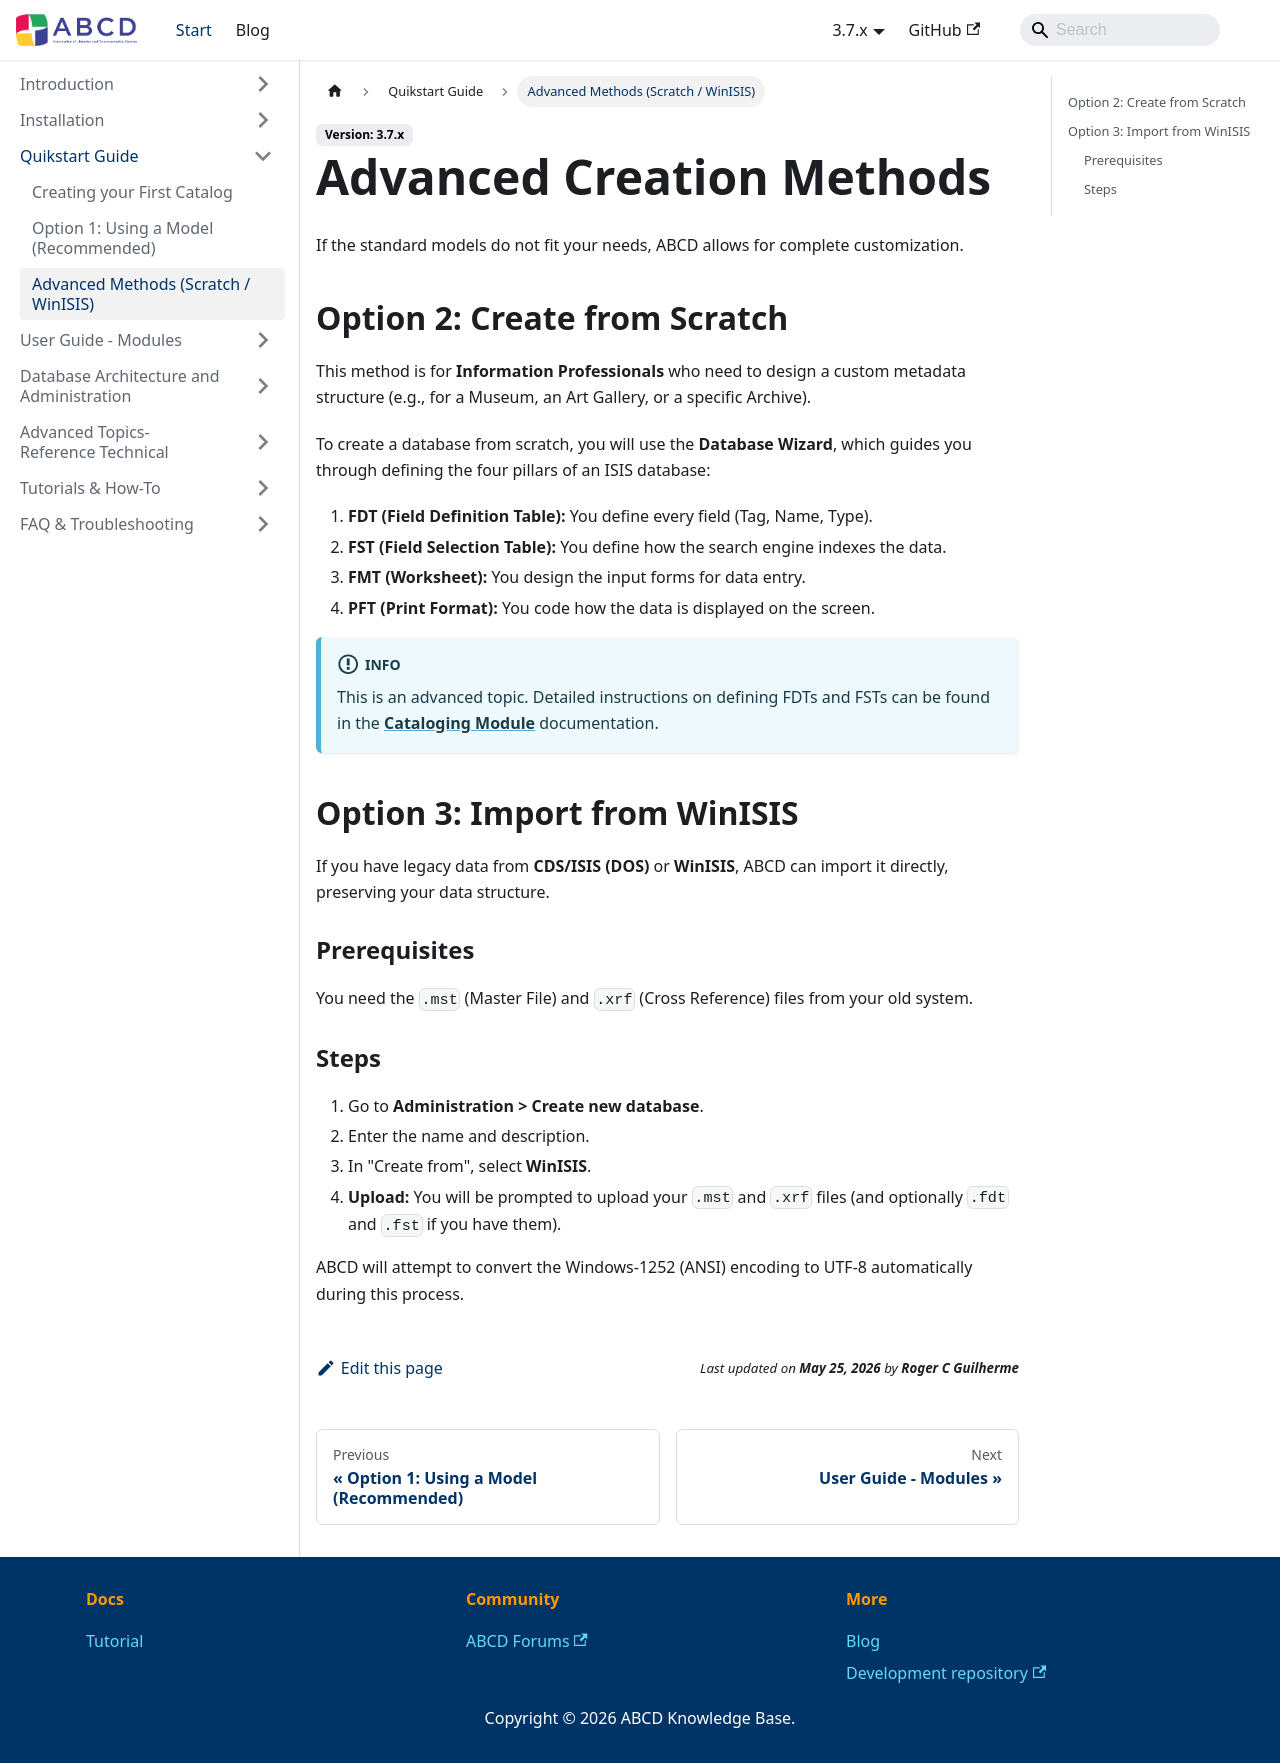

repository: ABCD-DEVCOM/ABCD-DEVCOM.github.io · page: docs/3.7/abcd-quickstart/advanced-creation.html · generator: docusaurus

---
sidebar_position: 3
title: Advanced Methods (Scratch / WinISIS)
---

# Advanced Creation Methods

If the standard models do not fit your needs, ABCD allows for complete customization.

## Option 2: Create from Scratch
This method is for **Information Professionals** who need to design a custom metadata structure (e.g., for a Museum, an Art Gallery, or a specific Archive).

To create a database from scratch, you will use the **Database Wizard**, which guides you through defining the four pillars of an ISIS database:

1.  **FDT (Field Definition Table):** You define every field (Tag, Name, Type).
2.  **FST (Field Selection Table):** You define how the search engine indexes the data.
3.  **FMT (Worksheet):** You design the input forms for data entry.
4.  **PFT (Print Format):** You code how the data is displayed on the screen.

:::info
This is an advanced topic. Detailed instructions on defining FDTs and FSTs can be found in the **[Cataloging Module](../modules/cataloging/index)** documentation.
:::

## Option 3: Import from WinISIS
If you have legacy data from **CDS/ISIS (DOS)** or **WinISIS**, ABCD can import it directly, preserving your data structure.

### Prerequisites
You need the `.mst` (Master File) and `.xrf` (Cross Reference) files from your old system.

### Steps
1.  Go to **Administration > Create new database**.
2.  Enter the name and description.
3.  In "Create from", select **WinISIS**.
4.  **Upload:** You will be prompted to upload your `.mst` and `.xrf` files (and optionally `.fdt` and `.fst` if you have them).

ABCD will attempt to convert the Windows-1252 (ANSI) encoding to UTF-8 automatically during this process.
